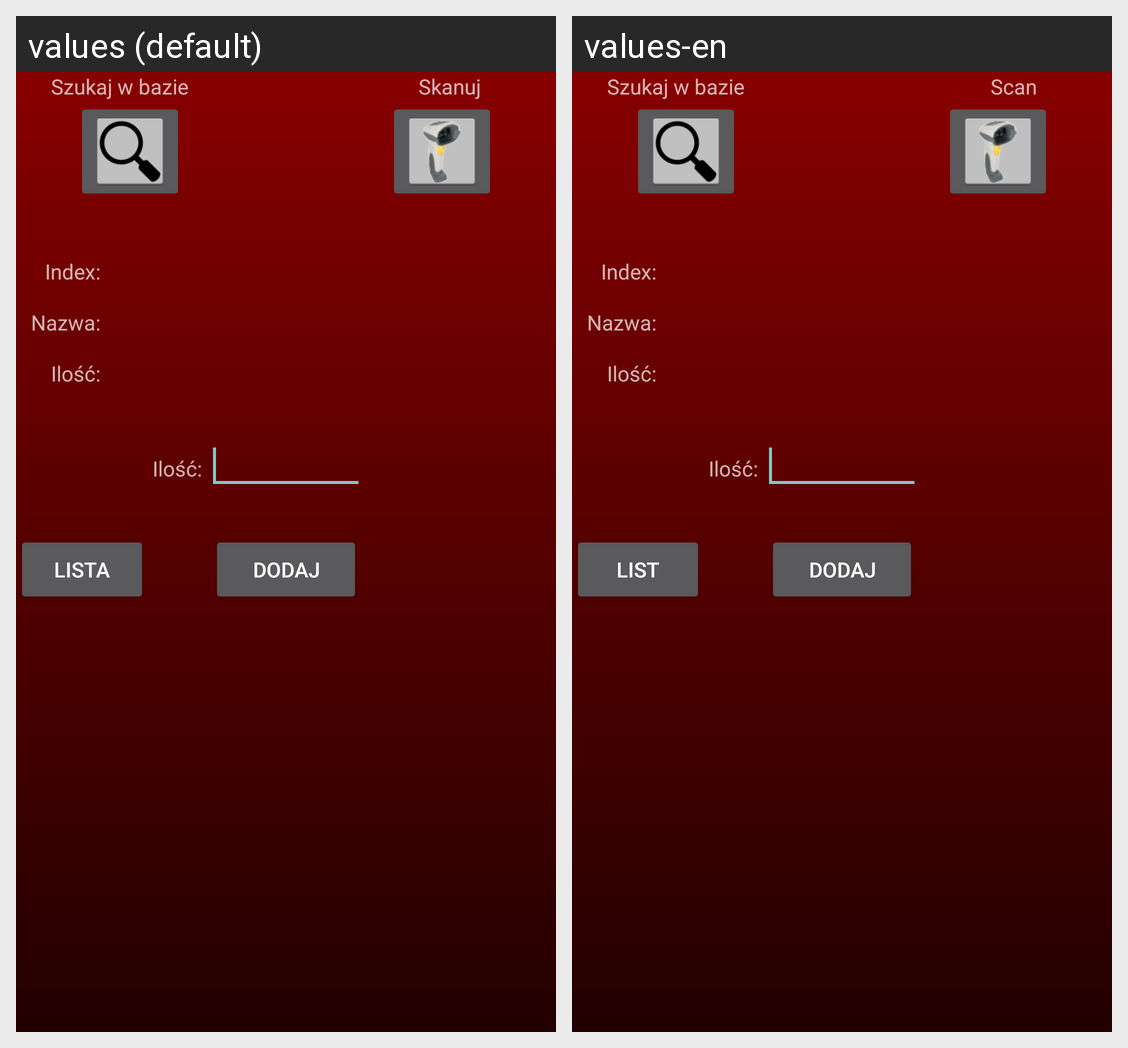

This grid shows one Android layout under two languages. Give, for every string resource on the screen, its name, the default text and each shown locale's text.
Android screen res/layout/activity_pz.xml rendered under 2 locales, left to right: values (default), values-en. Device: Nexus 5 (rendered at 1080×1920; each locale shown at half size, 540×960, under a caption strip naming it); theme Theme.AppCompat.
Strings drawn on this screen, with the default value and each locale's value (text and hints the layout hard-codes, and strings that could not be matched under every locale, appear in the picture but are not listed):

scan
  values: Skanuj
  values-en: Scan

label_btn_list
  values: Lista
  values-en: List
